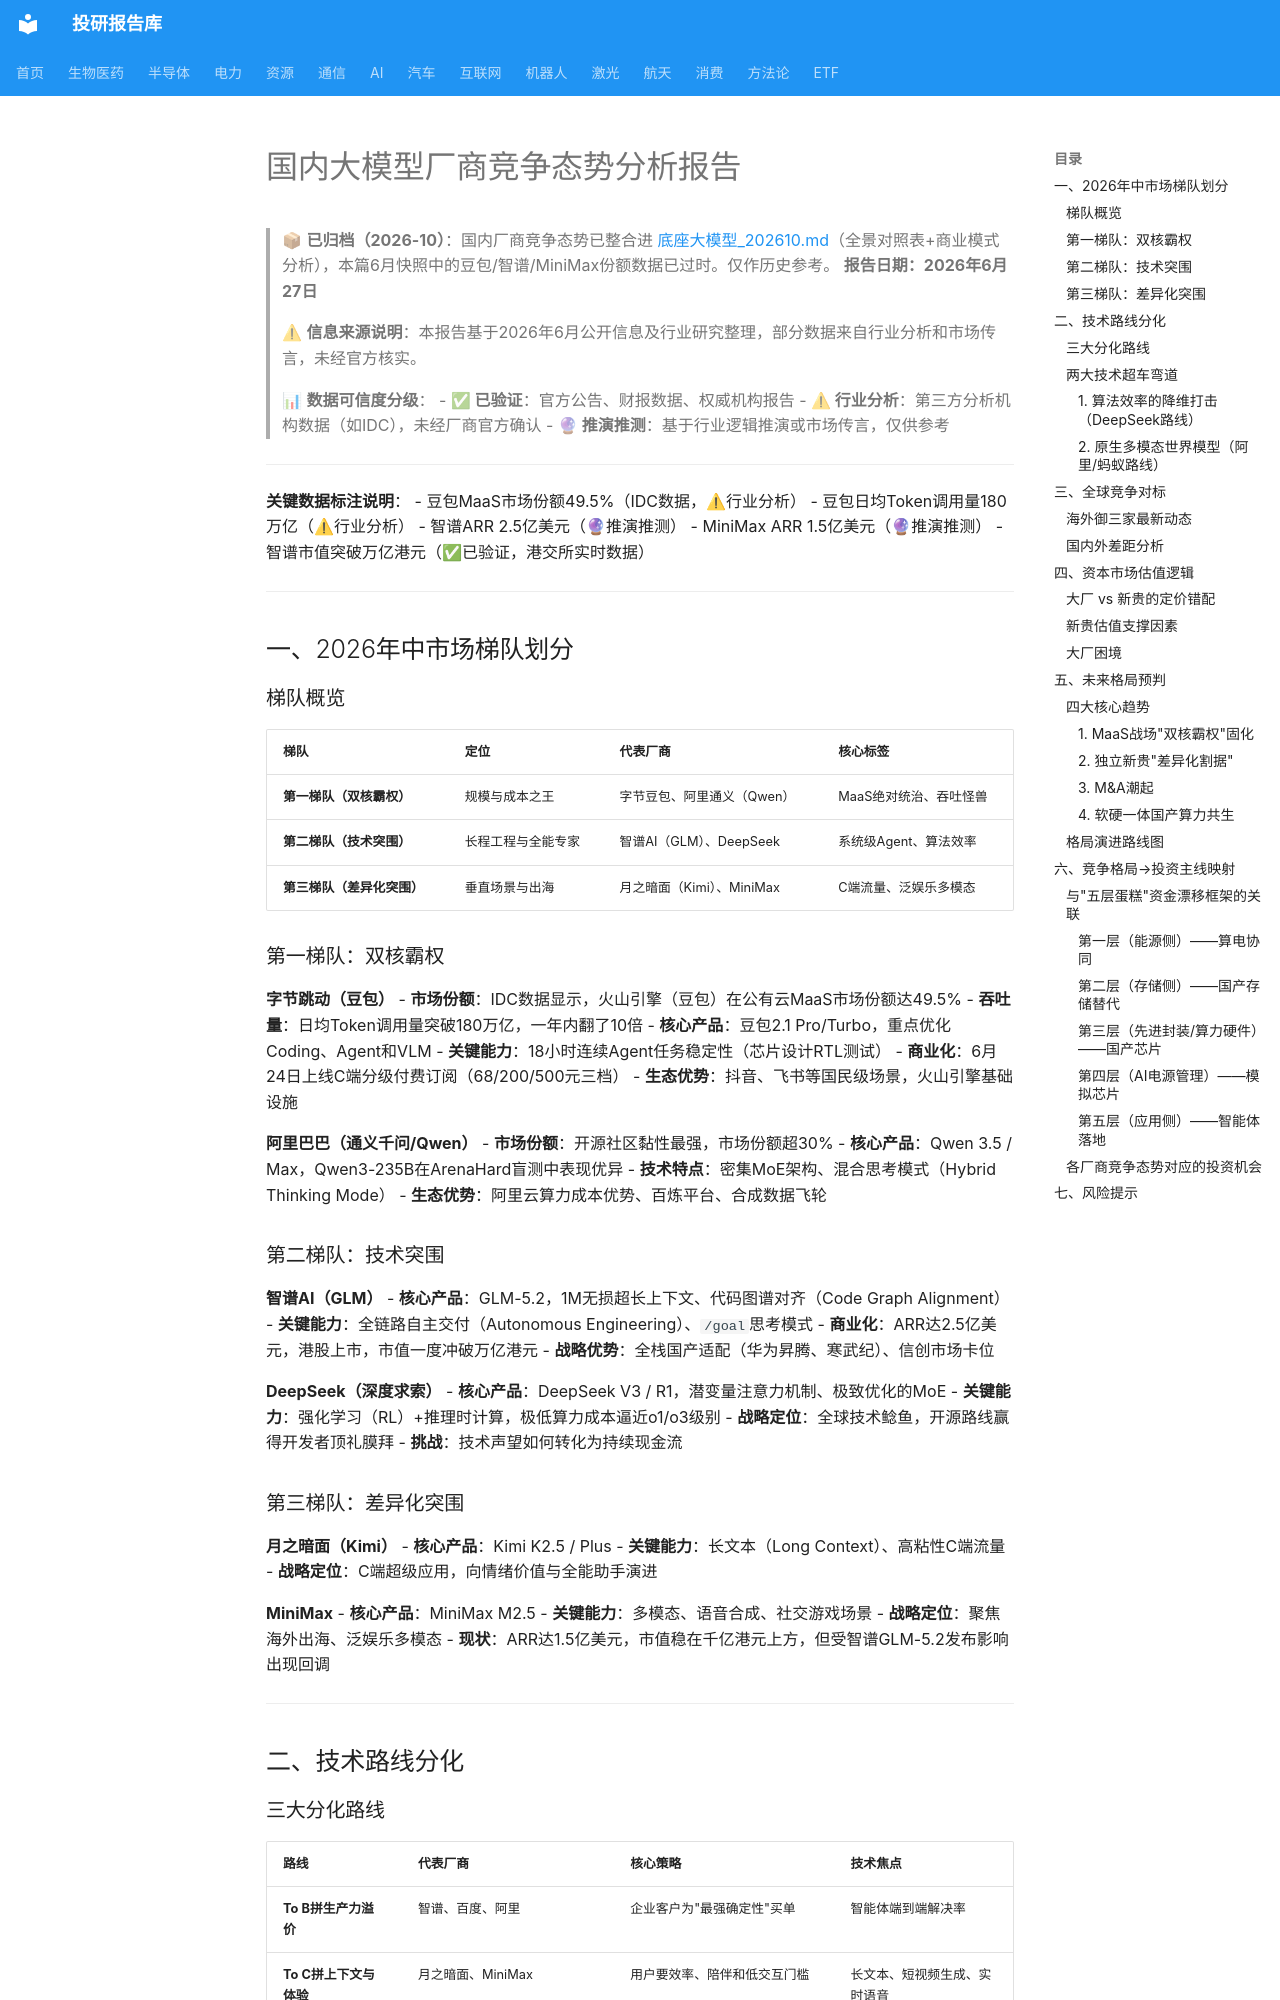

repository: zyxdtk/research · page: sectors/ai/国内大模型_20260627/index.html · generator: mkdocs

# 国内大模型厂商竞争态势分析报告


> 📦 **已归档（2026-10）**：国内厂商竞争态势已整合进 [底座大模型_202610.md](底座大模型_202610.md)（全景对照表+商业模式分析），本篇6月快照中的豆包/智谱/MiniMax份额数据已过时。仅作历史参考。
**报告日期：2026年6月27日**

> ⚠ **信息来源说明**：本报告基于2026年6月公开信息及行业研究整理，部分数据来自行业分析和市场传言，未经官方核实。

> 📊 **数据可信度分级**：
> - **✅ 已验证**：官方公告、财报数据、权威机构报告
> - **⚠ 行业分析**：第三方分析机构数据（如IDC），未经厂商官方确认
> - **🔮 推演推测**：基于行业逻辑推演或市场传言，仅供参考

---

**关键数据标注说明**：
- 豆包MaaS市场份额49.5%（IDC数据，⚠行业分析）
- 豆包日均Token调用量180万亿（⚠行业分析）
- 智谱ARR 2.5亿美元（🔮推演推测）
- MiniMax ARR 1.5亿美元（🔮推演推测）
- 智谱市值突破万亿港元（✅已验证，港交所实时数据）

---

## 一、2026年中市场梯队划分

### 梯队概览

| 梯队 | 定位 | 代表厂商 | 核心标签 |
|------|------|----------|----------|
| **第一梯队（双核霸权）** | 规模与成本之王 | 字节豆包、阿里通义（Qwen） | MaaS绝对统治、吞吐怪兽 |
| **第二梯队（技术突围）** | 长程工程与全能专家 | 智谱AI（GLM）、DeepSeek | 系统级Agent、算法效率 |
| **第三梯队（差异化突围）** | 垂直场景与出海 | 月之暗面（Kimi）、MiniMax | C端流量、泛娱乐多模态 |

### 第一梯队：双核霸权

**字节跳动（豆包）**
- **市场份额**：IDC数据显示，火山引擎（豆包）在公有云MaaS市场份额达49.5%
- **吞吐量**：日均Token调用量突破180万亿，一年内翻了10倍
- **核心产品**：豆包2.1 Pro/Turbo，重点优化Coding、Agent和VLM
- **关键能力**：18小时连续Agent任务稳定性（芯片设计RTL测试）
- **商业化**：6月24日上线C端分级付费订阅（68/200/500元三档）
- **生态优势**：抖音、飞书等国民级场景，火山引擎基础设施

**阿里巴巴（通义千问/Qwen）**
- **市场份额**：开源社区黏性最强，市场份额超30%
- **核心产品**：Qwen 3.5 / Max，Qwen3-235B在ArenaHard盲测中表现优异
- **技术特点**：密集MoE架构、混合思考模式（Hybrid Thinking Mode）
- **生态优势**：阿里云算力成本优势、百炼平台、合成数据飞轮

### 第二梯队：技术突围

**智谱AI（GLM）**
- **核心产品**：GLM-5.2，1M无损超长上下文、代码图谱对齐（Code Graph Alignment）
- **关键能力**：全链路自主交付（Autonomous Engineering）、`/goal`思考模式
- **商业化**：ARR达2.5亿美元，港股上市，市值一度冲破万亿港元
- **战略优势**：全栈国产适配（华为昇腾、寒武纪）、信创市场卡位

**DeepSeek（深度求索）**
- **核心产品**：DeepSeek V3 / R1，潜变量注意力机制、极致优化的MoE
- **关键能力**：强化学习（RL）+推理时计算，极低算力成本逼近o1/o3级别
- **战略定位**：全球技术鲶鱼，开源路线赢得开发者顶礼膜拜
- **挑战**：技术声望如何转化为持续现金流

### 第三梯队：差异化突围

**月之暗面（Kimi）**
- **核心产品**：Kimi K2.5 / Plus
- **关键能力**：长文本（Long Context）、高粘性C端流量
- **战略定位**：C端超级应用，向情绪价值与全能助手演进

**MiniMax**
- **核心产品**：MiniMax M2.5
- **关键能力**：多模态、语音合成、社交游戏场景
- **战略定位**：聚焦海外出海、泛娱乐多模态
- **现状**：ARR达1.5亿美元，市值稳在千亿港元上方，但受智谱GLM-5.2发布影响出现回调

---

## 二、技术路线分化
